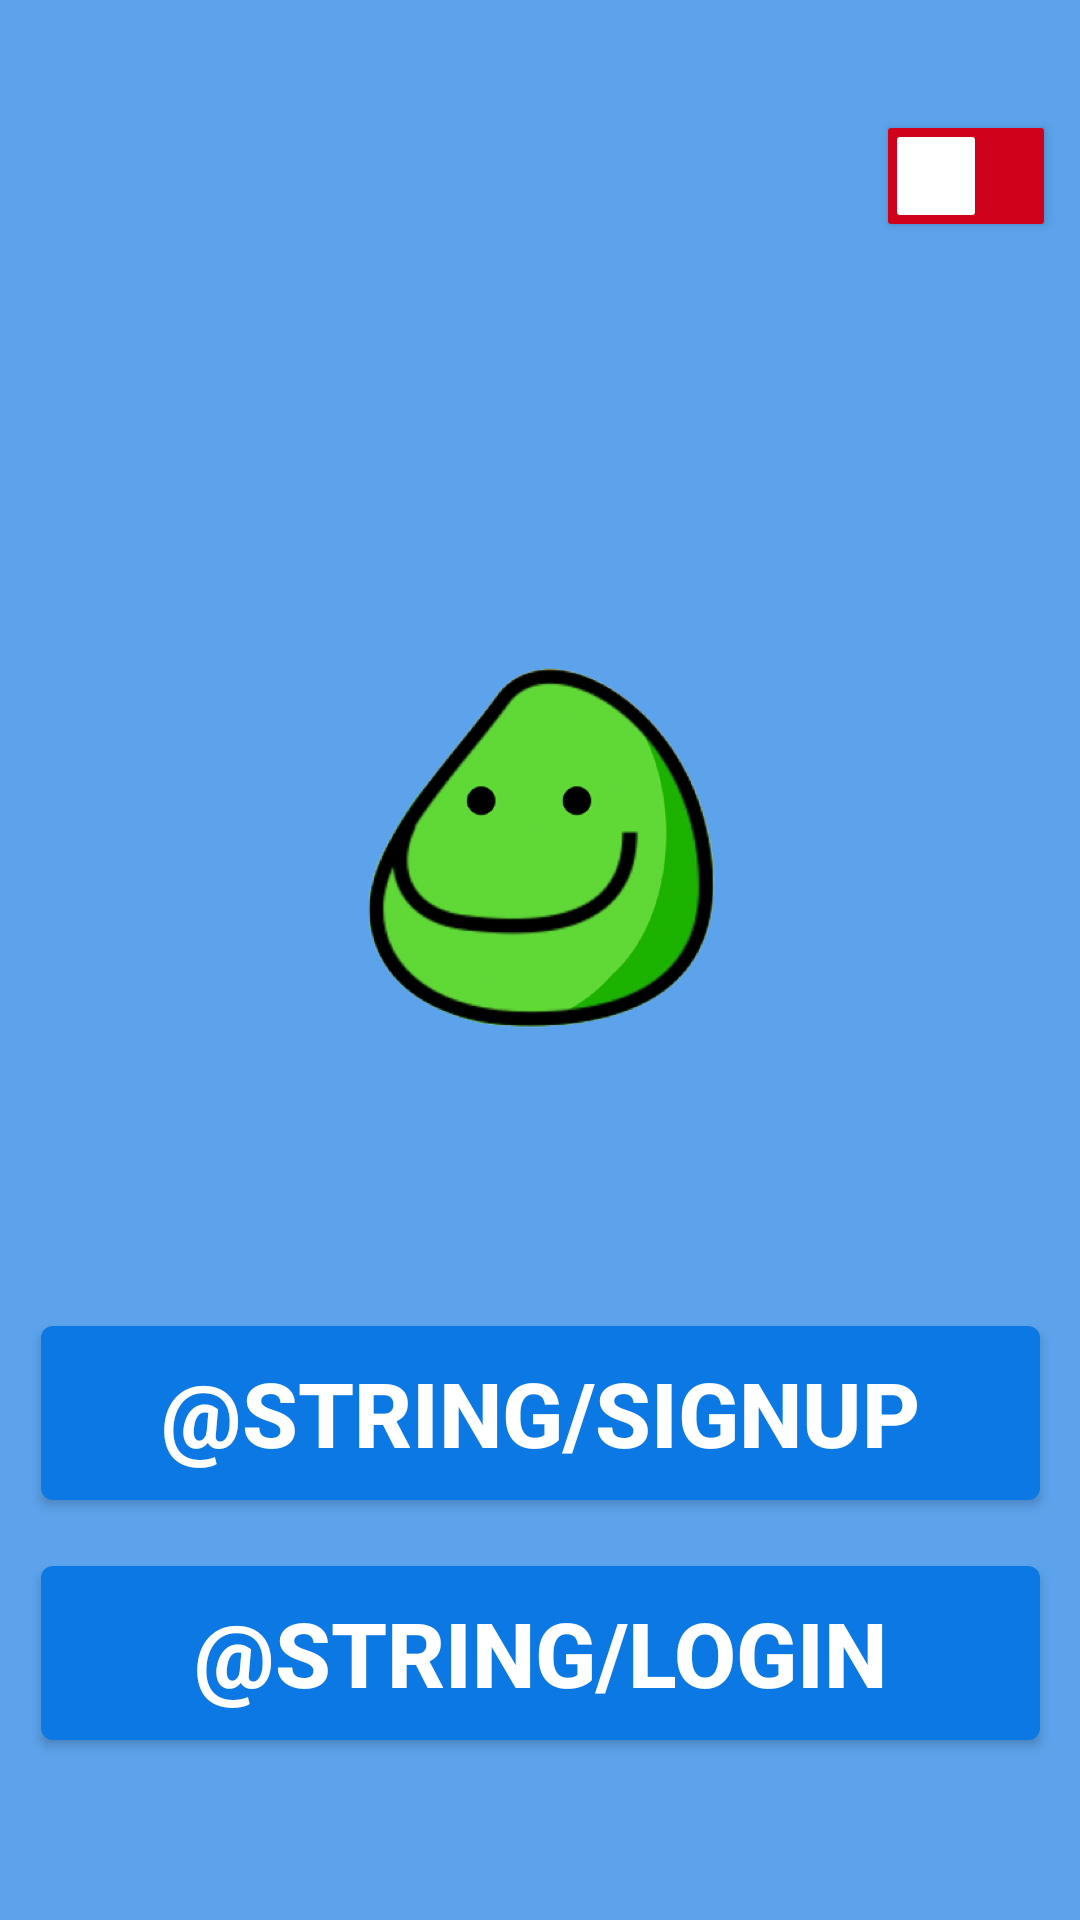

Reconstruct the res/layout file that produces this screen, plus the resources it refers to.
<!-- AndroidManifest.xml: application theme AppTheme -->
<!-- res/layout/activity_mainoff.xml -->
<?xml version="1.0" encoding="utf-8"?>
<android.support.constraint.ConstraintLayout xmlns:android="http://schemas.android.com/apk/res/android"
    xmlns:app="http://schemas.android.com/apk/res-auto"
    xmlns:tools="http://schemas.android.com/tools"
    android:layout_width="match_parent"
    android:layout_height="match_parent"
    android:background="@drawable/bgd_screen"
    tools:context=".MainActivity">

    <TextView
        android:layout_width="wrap_content"
        android:layout_height="wrap_content"
        android:layout_marginEnd="70dp"
        android:layout_marginStart="8dp"
        android:layout_marginTop="8dp"
        android:textColor="#ffffff"
        android:textSize="20sp"
        android:textStyle="bold"
        app:layout_constraintEnd_toEndOf="parent"
        app:layout_constraintHorizontal_bias="1.0"
        app:layout_constraintStart_toStartOf="parent"
        app:layout_constraintTop_toTopOf="parent"
        tools:text="자동로그인" />

    <TextView
        android:id="@+id/textView"
        android:layout_width="wrap_content"
        android:layout_height="wrap_content"
        android:textColor="#ffffff"
        android:textSize="57.6sp"

        app:layout_constraintBottom_toBottomOf="parent"
        app:layout_constraintHorizontal_bias="0.502"
        app:layout_constraintLeft_toLeftOf="parent"
        app:layout_constraintRight_toRightOf="parent"
        app:layout_constraintTop_toTopOf="parent"
        app:layout_constraintVertical_bias="0.198"
        android:textStyle="bold"
        tools:text="빈 해 피" />

    <ImageView
        android:id="@+id/imageView"
        android:layout_width="wrap_content"
        android:layout_height="wrap_content"
        android:layout_marginEnd="8dp"
        android:layout_marginStart="8dp"
        app:layout_constraintBottom_toBottomOf="parent"
        app:layout_constraintEnd_toEndOf="parent"
        app:layout_constraintHorizontal_bias="0.501"
        app:layout_constraintStart_toStartOf="parent"
        app:layout_constraintTop_toBottomOf="@+id/textView"
        app:layout_constraintVertical_bias="0.103"
        android:contentDescription="@string/app_name"
        app:srcCompat="@drawable/beanhappy" />


    <Button
        android:layout_width="333dp"
        android:layout_height="58dp"
        android:layout_marginBottom="140dp"
        android:layout_marginEnd="8dp"
        android:layout_marginStart="8dp"
        android:background="@drawable/bgd_btn"
        android:text="@string/signup"
        android:textColor="#ffffff"
        android:textSize="30sp"
        android:textStyle="bold"
        app:layout_constraintBottom_toBottomOf="parent"
        app:layout_constraintEnd_toEndOf="parent"
        app:layout_constraintStart_toStartOf="parent" />


    <Button
        android:layout_width="333dp"
        android:layout_height="58dp"
        android:layout_marginBottom="60dp"
        android:layout_marginEnd="8dp"
        android:layout_marginStart="8dp"
        android:background="@drawable/bgd_btn"
        android:text="@string/login"
        android:textColor="#ffffff"
        android:textSize="30sp"
        android:textStyle="bold"
        app:layout_constraintBottom_toBottomOf="parent"
        app:layout_constraintEnd_toEndOf="parent"
        app:layout_constraintHorizontal_bias="0.514"
        app:layout_constraintStart_toStartOf="parent" />


    <Button
        android:layout_width="52dp"
        android:layout_height="32dp"
        android:layout_marginBottom="534dp"
        android:layout_marginEnd="12dp"
        android:layout_marginStart="296dp"
        android:layout_marginTop="11dp"
        android:background="@drawable/bdg_autologinoff"
        android:textSize="30sp"
        android:textStyle="bold"
        app:layout_constraintBottom_toBottomOf="parent"
        app:layout_constraintEnd_toEndOf="parent"
        app:layout_constraintHorizontal_bias="0.974"
        app:layout_constraintStart_toStartOf="parent"
        app:layout_constraintTop_toTopOf="parent" />

    <Button
        android:layout_width="26dp"
        android:layout_height="26dp"
        android:layout_marginBottom="534dp"
        android:layout_marginEnd="35dp"
        android:layout_marginStart="299dp"
        android:layout_marginTop="11dp"
        android:background="@drawable/bgd_autologinswitch"
        android:textSize="30sp"
        android:textStyle="bold"
        app:layout_constraintBottom_toBottomOf="parent"
        app:layout_constraintEnd_toEndOf="parent"
        app:layout_constraintHorizontal_bias="0.974"
        app:layout_constraintStart_toStartOf="parent"
        app:layout_constraintTop_toTopOf="parent" />

</android.support.constraint.ConstraintLayout>
<!-- resources referenced by this layout -->
<resources>
  <!-- drawable bdg_autologinoff (drawable) -->
  <?xml version="1.0" encoding="utf-8"?>
  <shape xmlns:android="http://schemas.android.com/apk/res/android">
  
      <solid
          android:color="#d0021b"
          />
  
      <corners
          android:radius="1dp"
          />
  
  
  </shape>
  <!-- drawable beanhappy: png bitmap (drawable-hdpi, 39505 bytes) -->
  <!-- drawable bgd_autologinswitch (drawable) -->
  <?xml version="1.0" encoding="utf-8"?>
  <shape xmlns:android="http://schemas.android.com/apk/res/android">
  
      <solid
          android:color="#ffffff"
          />
  
      <corners
          android:radius="1dp"
          />
  
  
  </shape>
  <!-- drawable bgd_btn (drawable) -->
  <?xml version="1.0" encoding="utf-8"?>
  <shape xmlns:android="http://schemas.android.com/apk/res/android">
  
      <solid
          android:color="#0b78e3"
          />
  
      <corners
          android:radius="4dp"
          />
  
  
  </shape>
  <!-- drawable bgd_screen (drawable) -->
  <?xml version="1.0" encoding="utf-8"?>
  <shape xmlns:android="http://schemas.android.com/apk/res/android">
  
      <gradient
          android:startColor="#5ca3eb"
          android:endColor="#5ca3eb"
          android:angle="270"
          />
  
  
  </shape>
  <string name="app_name">beanhappy</string>
  <style name="AppTheme" parent="Theme.AppCompat.NoActionBar">
          
          <item name="colorPrimary">@color/colorPrimary</item>
          <item name="colorPrimaryDark">@color/colorPrimaryDark</item>
          <item name="colorAccent">@color/colorAccent</item>
          <item name="android:textColorHint">@color/BackgroundtWhiteColor</item>
          <item name="colorControlNormal">@color/BackgroundtWhiteColor</item>
          <item name="colorControlActivated">#ffffff</item>
          <item name="colorControlHighlight">@color/BackgroundtWhiteColor</item>
          
      </style>
  <color name="colorPrimary">#3F51B5</color>
  <color name="colorPrimaryDark">#161823</color>
  <color name="colorAccent">#FF4081</color>
  <color name="BackgroundtWhiteColor">#9fd9b3</color>
</resources>
